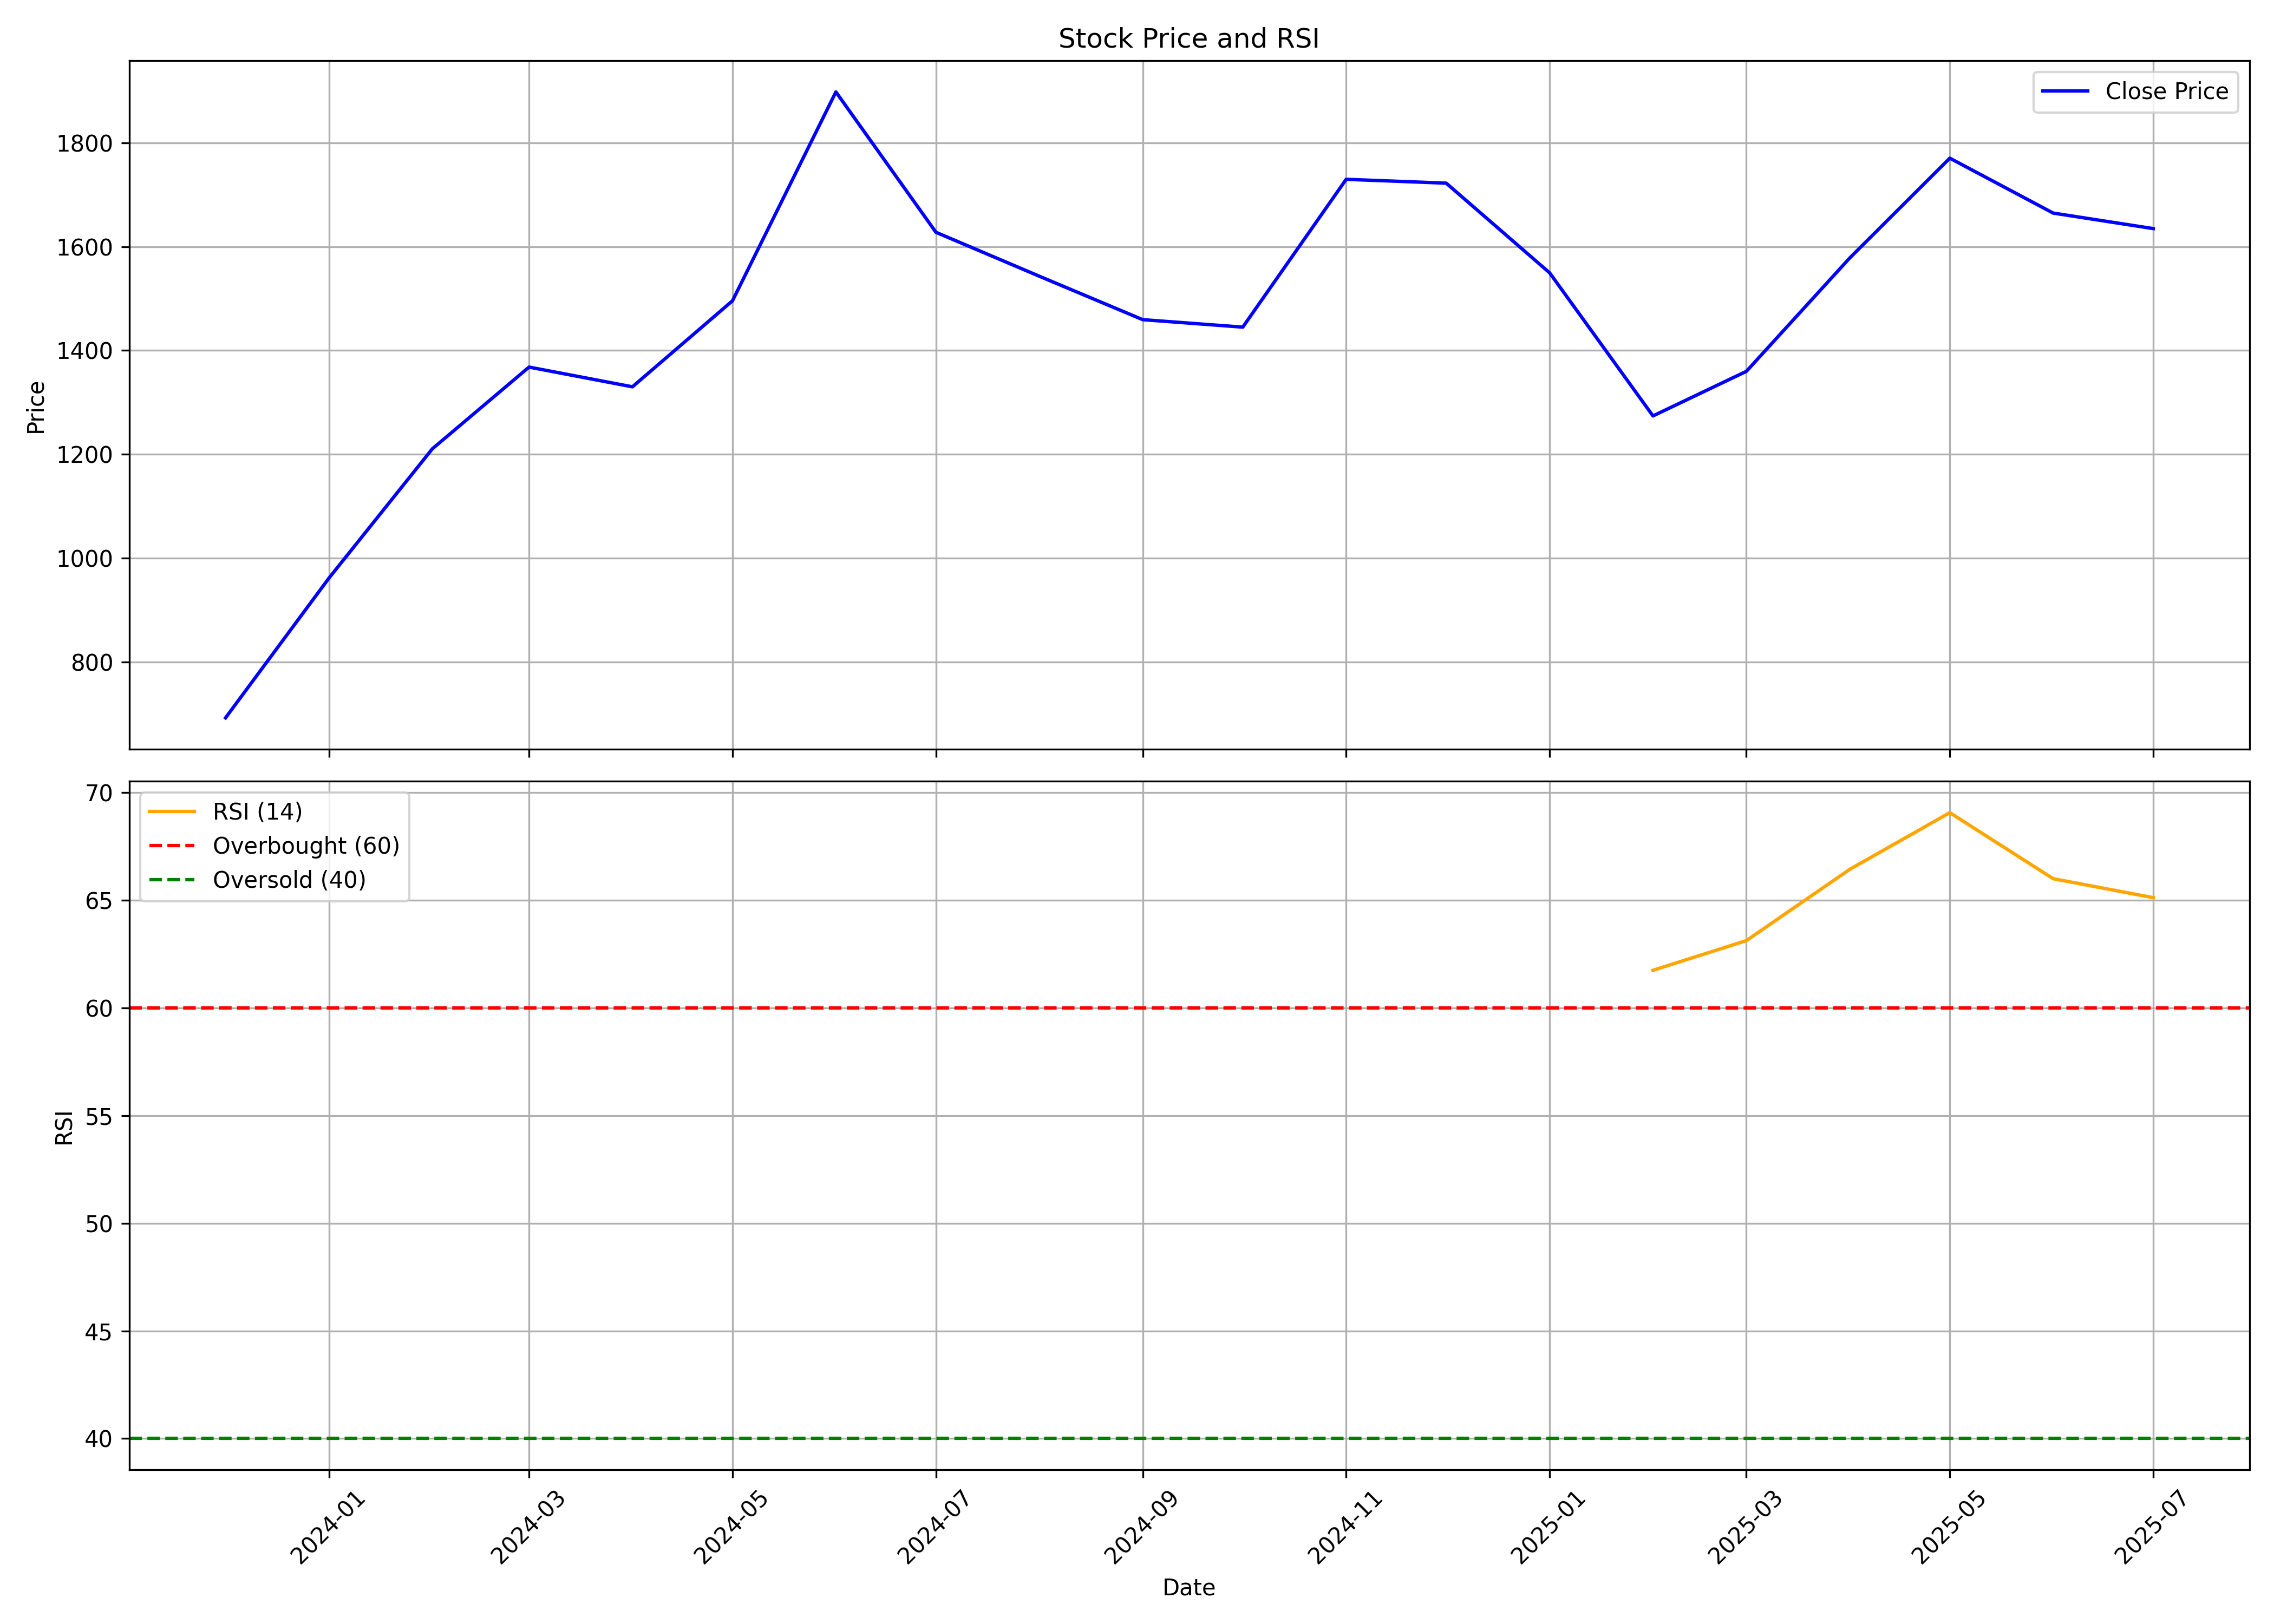

The table this chart was drawn from, first rows:
, date, symbol, open, high, low, close, volume, rsi
0, 2023-12-01, AZAD, 720.0, 727.0, 670.0, 692, 18554062, 
1, 2024-01-01, AZAD, 696.8, 1013, 642.4, 961.2, 24399548, 
2, 2024-02-01, AZAD, 955.0, 1286, 892.0, 1210, 11111152, 
3, 2024-03-01, AZAD, 1240, 1465, 1158, 1368, 5906940, 
4, 2024-04-01, AZAD, 1390, 1410, 1213, 1330, 3682823, 
5, 2024-05-01, AZAD, 1330, 1544, 1243, 1496, 4432389, 
6, 2024-06-01, AZAD, 1570, 2080, 1395, 1898, 4711399, 
7, 2024-07-01, AZAD, 1930, 1930, 1539, 1628, 4745700, 
8, 2024-08-01, AZAD, 1635, 1674, 1506, 1543, 2775462, 
9, 2024-09-01, AZAD, 1561, 1649, 1447, 1459, 3486792, 
10, 2024-10-01, AZAD, 1460, 1596, 1320, 1445, 2602716, 
11, 2024-11-01, AZAD, 1464, 1804, 1450, 1730, 8460745, 
12, 2024-12-01, AZAD, 1740, 1851, 1636, 1722, 3584998, 
13, 2025-01-01, AZAD, 1720, 1930, 1286, 1550, 5490714, 
14, 2025-02-01, AZAD, 1555, 1610, 1170, 1274, 4919709, 61.75
15, 2025-03-01, AZAD, 1280, 1476, 1170, 1360, 4729267, 63.13
16, 2025-04-01, AZAD, 1342, 1635, 1159, 1578, 4834346, 66.44
17, 2025-05-01, AZAD, 1578, 1880, 1544, 1770, 6918485, 69.07
18, 2025-06-01, AZAD, 1779, 1899, 1550, 1665, 18322924, 66
19, 2025-07-01, AZAD, 1665, 1677, 1541, 1635, 2226072, 65.12
